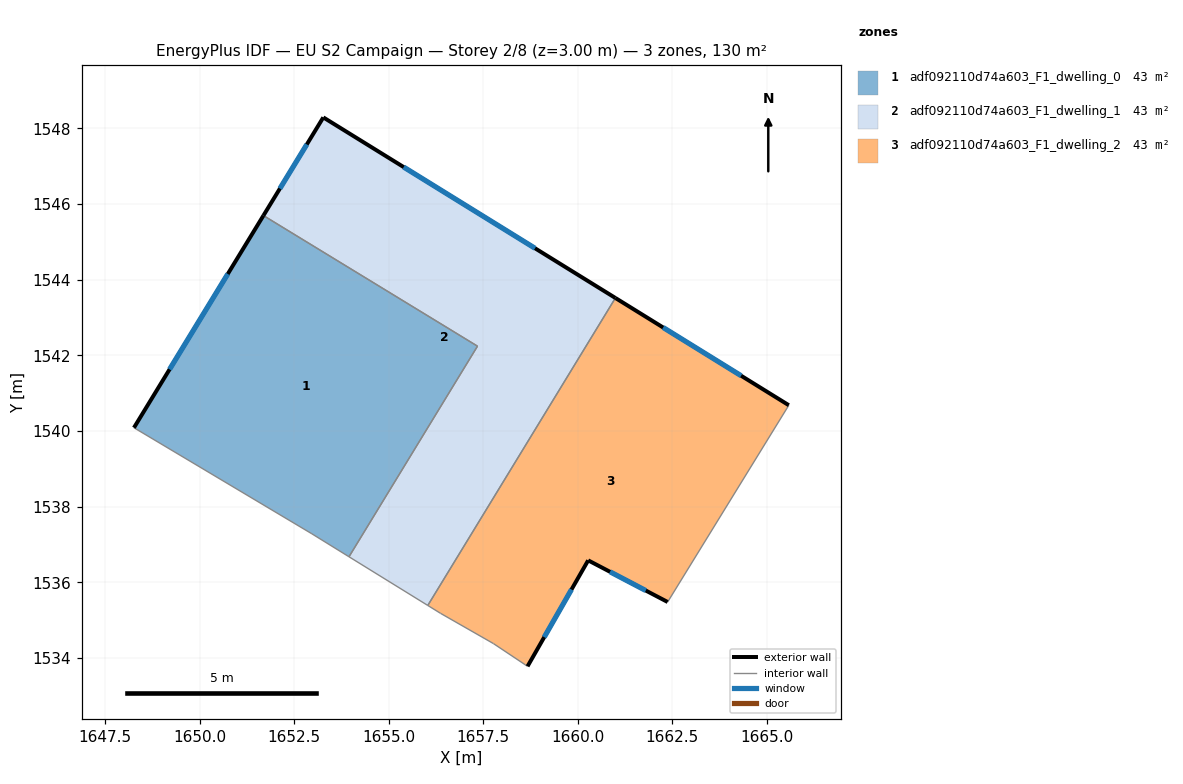
=== STOREY PLAN SPEC (per zone: floor XY polygon, exterior-wall plan segments, windows/doors) ===
zone 1: adf092110d74a603_F1_dwelling_0  (43.3 m²)
  floor: (1657.35, 1542.24) (1653.95, 1536.67) (1652.97, 1537.28) (1648.27, 1540.08) (1651.69, 1545.69)
  exterior wall: (1651.69, 1545.69) – (1648.27, 1540.08)  [6.6 m]
    window: (1650.75, 1544.15) – (1649.21, 1541.63)  [4.0 m²]
  interior walls: 4
zone 2: adf092110d74a603_F1_dwelling_1  (43.3 m²)
  floor: (1660.99, 1543.51) (1656.03, 1535.39) (1653.95, 1536.67) (1657.35, 1542.24) (1651.69, 1545.69) (1653.27, 1548.29)
  exterior wall: (1653.27, 1548.29) – (1651.69, 1545.69)  [3.0 m]
    window: (1652.84, 1547.57) – (1652.12, 1546.41)  [1.8 m²]
  exterior wall: (1660.99, 1543.51) – (1653.27, 1548.29)  [9.1 m]
    window: (1658.87, 1544.83) – (1655.40, 1546.98)  [5.5 m²]
  interior walls: 4
zone 3: adf092110d74a603_F1_dwelling_2  (43.3 m²)
  floor: (1665.58, 1540.68) (1662.37, 1535.48) (1660.27, 1536.58) (1658.67, 1533.78) (1657.77, 1534.38) (1656.37, 1535.18) (1656.03, 1535.39) (1660.99, 1543.51)
  exterior wall: (1658.67, 1533.78) – (1660.27, 1536.58)  [3.2 m]
    window: (1659.11, 1534.55) – (1659.83, 1535.81)  [2.0 m²]
  exterior wall: (1665.58, 1540.68) – (1660.99, 1543.51)  [5.4 m]
    window: (1664.32, 1541.46) – (1662.25, 1542.73)  [3.3 m²]
  exterior wall: (1660.27, 1536.58) – (1662.37, 1535.48)  [2.4 m]
    window: (1660.85, 1536.28) – (1661.80, 1535.78)  [1.4 m²]
  interior walls: 5

=== DERIVED (storey summary) ===
Building: EU S2 Campaign
Storey: 2 of 8  (floor level z = 3.00 m)
Storey gross floor area: 130.0 m²
Zones on this storey: 3
  - adf092110d74a603_F1_dwelling_0: floor 43.3 m²; exterior wall 6.6 m (19.7 m²); 1 window(s) 4.0 m²; WWR 20.2%
  - adf092110d74a603_F1_dwelling_1: floor 43.3 m²; exterior wall 12.1 m (36.4 m²); 2 window(s) 7.3 m²; WWR 20.2%
  - adf092110d74a603_F1_dwelling_2: floor 43.3 m²; exterior wall 11.0 m (33.0 m²); 3 window(s) 6.7 m²; WWR 20.2%
Zone adjacency (shared interzone walls):
  - adf092110d74a603_F1_dwelling_0 ↔ adf092110d74a603_F1_dwelling_1
  - adf092110d74a603_F1_dwelling_1 ↔ adf092110d74a603_F1_dwelling_2